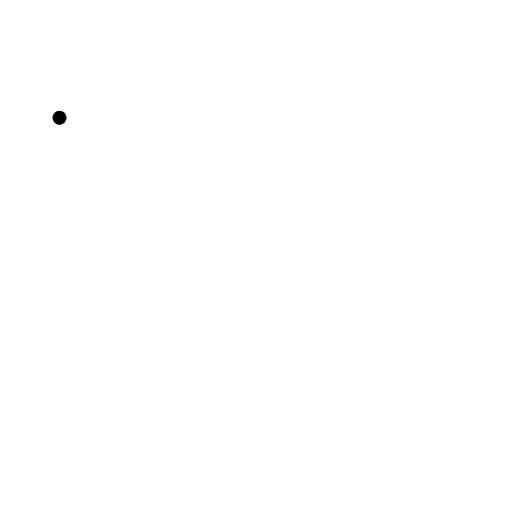
t = 0.00 s
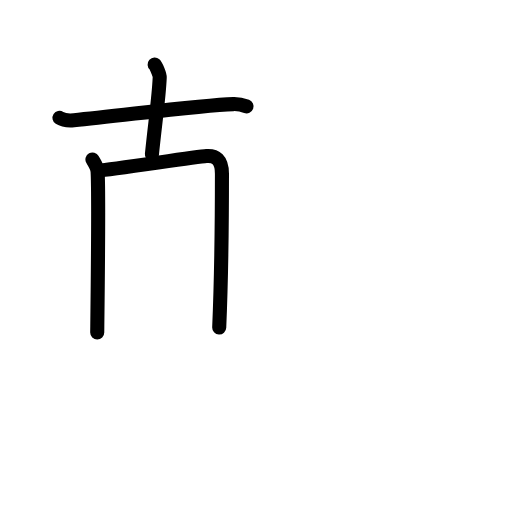
t = 3.75 s
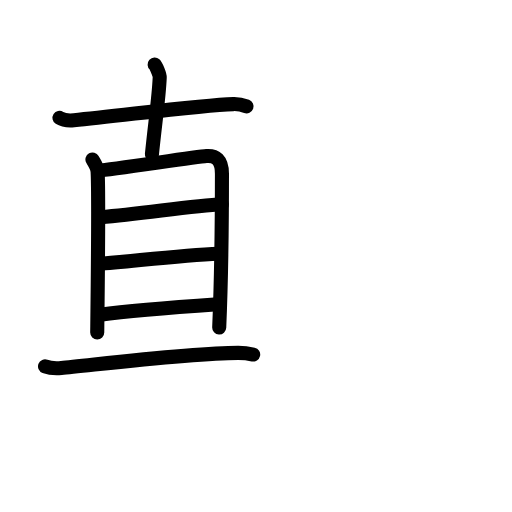
t = 7.58 s
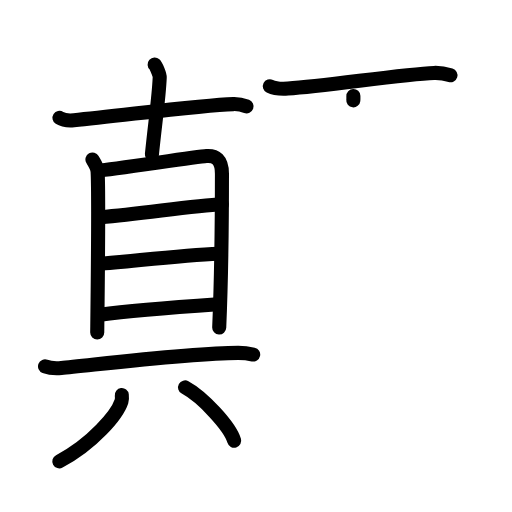
t = 11.38 s
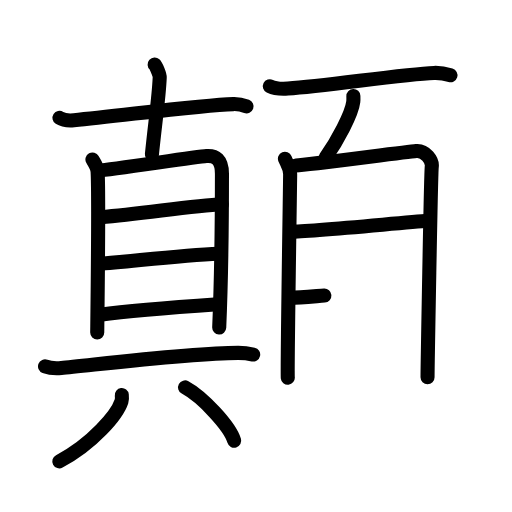
t = 15.25 s
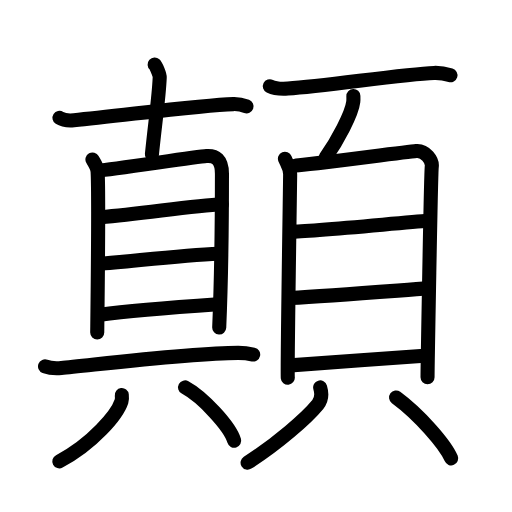
t = 19.00 s

The animated SVG that drew these frames (rendered in a browser with its animation timeline set to each time). Animation: 53 SMIL elements (animate=53); one cycle of 19.00 s.

<?xml version="1.0" encoding="UTF-8"?>
<!--
AniKanjiVG is licensed by CC-BY-SA Paul C. Sommerhoff (https://bitbucket.org/sommerhoff/anikanjivg).
AniKanjiVG uses KanjiVG which is licensed by CC-BY-SA Ulrich Apel (http://kanjivg.tagaini.net).
See also http://creativecommons.org/licenses/by-sa/3.0/
-->
<svg xmlns:kvg='http://kanjivg.tagaini.net' xmlns='http://www.w3.org/2000/svg' width='109' height='109' viewBox='0 0 109 109' style='fill:none;stroke:#000000;stroke-width:3;stroke-linecap:round;stroke-linejoin:round;' id="kvg:kanji_0985b"><g id="kvg:0985b" kvg:element="顛"><g id="kvg:0985b-g1" kvg:element="真" kvg:position="left"><g id="kvg:0985b-g2" kvg:element="十" kvg:position="top"><path id="kvg:0985b-s1" kvg:type="㇐" d="M12.67,25.09c0.8,0.51,2.26,0.58,3.06,0.51c9.89-0.93,26.95-3.24,33.96-3.44c1.33-0.04,2.13,0.24,2.8,0.49"><animate attributeName="d" begin="0.0s" dur="0.3333333333333333s" from="M12.67,25.09C12.67,25.09,12.67,25.09,12.67,25.09" to="M12.67,25.09c0.8,0.51,2.26,0.58,3.06,0.51" />
<animate attributeName="d" begin="0.3333333333333333s" dur="0.3333333333333333s" from="M12.67,25.09c0.8,0.51,2.26,0.58,3.06,0.51c0,0,0,0,0,0,0" to="M12.67,25.09c0.8,0.51,2.26,0.58,3.06,0.51c9.89-0.93,26.95-3.24,33.96-3.44" />
<animate attributeName="d" begin="0.6666666666666666s" dur="0.3333333333333333s" from="M12.67,25.09c0.8,0.51,2.26,0.58,3.06,0.51c9.89-0.93,26.95-3.24,33.96-3.44c0,0,0,0,0,0,0" to="M12.67,25.09c0.8,0.51,2.26,0.58,3.06,0.51c9.89-0.93,26.95-3.24,33.96-3.44c1.33-0.04,2.13,0.24,2.8,0.49" />
</path>
<path id="kvg:0985b-s2" kvg:type="㇑" d="M32.92,13.75c0.32,0.29,1.1,2.15,1.08,2.73c-0.17,4.27-1,9.77-1.66,16.4"><animate attributeName="d" begin="1.0s" dur="0.5s" from="M32.92,13.75C32.92,13.75,32.92,13.75,32.92,13.75" to="M32.92,13.75c0.32,0.29,1.1,2.15,1.08,2.73" />
<animate attributeName="d" begin="1.5s" dur="0.5s" from="M32.92,13.75c0.32,0.29,1.1,2.15,1.08,2.73c0,0,0,0,0,0,0" to="M32.92,13.75c0.32,0.29,1.1,2.15,1.08,2.73c-0.17,4.27-1,9.77-1.66,16.4" />
<animate attributeName="d" begin="0s" dur="1.0s" from="M-100,-100" to="M-100,-100" />
</path>
</g>
<g id="kvg:0985b-g3" kvg:element="具" kvg:position="bottom"><g id="kvg:0985b-g4" kvg:element="目" kvg:position="top"><path id="kvg:0985b-s3" kvg:type="㇑" d="M19.68,33.95c0.35,0.64,1.04,1.49,1.1,2.61c0.3,5.01-0.08,33.66-0.08,34.22"><animate attributeName="d" begin="2.0s" dur="0.5s" from="M19.68,33.95C19.68,33.95,19.68,33.95,19.68,33.95" to="M19.68,33.95c0.35,0.64,1.04,1.49,1.1,2.61" />
<animate attributeName="d" begin="2.5s" dur="0.5s" from="M19.68,33.95c0.35,0.64,1.04,1.49,1.1,2.61c0,0,0,0,0,0,0" to="M19.68,33.95c0.35,0.64,1.04,1.49,1.1,2.61c0.3,5.01-0.08,33.66-0.08,34.22" />
<animate attributeName="d" begin="0s" dur="2.0s" from="M-100,-100" to="M-100,-100" />
</path>
<path id="kvg:0985b-s4" kvg:type="㇕a" d="M21.03,36.3c2.54-0.14,20.62-2.92,22.93-3.08c1.93-0.14,3.28,0.73,3.29,3.76c0,4.93-0.01,19.4-0.58,32.74"><animate attributeName="d" begin="3.0s" dur="0.3333333333333333s" from="M21.03,36.3C21.03,36.3,21.03,36.3,21.03,36.3" to="M21.03,36.3c2.54-0.14,20.62-2.92,22.93-3.08" />
<animate attributeName="d" begin="3.3333333333333335s" dur="0.3333333333333333s" from="M21.03,36.3c2.54-0.14,20.62-2.92,22.93-3.08c0,0,0,0,0,0,0" to="M21.03,36.3c2.54-0.14,20.62-2.92,22.93-3.08c1.93-0.14,3.28,0.73,3.29,3.76" />
<animate attributeName="d" begin="3.6666666666666665s" dur="0.3333333333333333s" from="M21.03,36.3c2.54-0.14,20.62-2.92,22.93-3.08c1.93-0.14,3.28,0.73,3.29,3.76c0,0,0,0,0,0,0" to="M21.03,36.3c2.54-0.14,20.62-2.92,22.93-3.08c1.93-0.14,3.28,0.73,3.29,3.76c0,4.93-0.01,19.4-0.58,32.74" />
<animate attributeName="d" begin="0s" dur="3.0s" from="M-100,-100" to="M-100,-100" />
</path>
<path id="kvg:0985b-s5" kvg:type="㇐a" d="M21.47,46.24c9.26-0.8,19.62-2.47,25.76-2.75"><animate attributeName="d" begin="4.0s" dur="1.0s" from="M21.47,46.24C21.47,46.24,21.47,46.24,21.47,46.24" to="M21.47,46.24c9.26-0.8,19.62-2.47,25.76-2.75" />
<animate attributeName="d" begin="0s" dur="4.0s" from="M-100,-100" to="M-100,-100" />
</path>
<path id="kvg:0985b-s6" kvg:type="㇐a" d="M20.86,56.18c6.73-0.48,17.42-1.85,25.71-2.17"><animate attributeName="d" begin="5.0s" dur="1.0s" from="M20.86,56.18C20.86,56.18,20.86,56.18,20.86,56.18" to="M20.86,56.18c6.73-0.48,17.42-1.85,25.71-2.17" />
<animate attributeName="d" begin="0s" dur="5.0s" from="M-100,-100" to="M-100,-100" />
</path>
<path id="kvg:0985b-s7" kvg:type="㇐a" d="M21.31,67c5.69-0.75,16.79-1.63,25.06-2.21"><animate attributeName="d" begin="6.0s" dur="1.0s" from="M21.31,67C21.31,67,21.31,67,21.31,67" to="M21.31,67c5.69-0.75,16.79-1.63,25.06-2.21" />
<animate attributeName="d" begin="0s" dur="6.0s" from="M-100,-100" to="M-100,-100" />
</path>
</g>
<g id="kvg:0985b-g5" kvg:position="bottom"><path id="kvg:0985b-s8" kvg:type="㇐" d="M9.59,78c0.91,0.35,2.58,0.43,3.48,0.35c5.64-0.48,27.36-3.22,37.65-3.22c1.51,0,2.42,0.17,3.18,0.34"><animate attributeName="d" begin="7.0s" dur="0.3333333333333333s" from="M9.59,78C9.59,78,9.59,78,9.59,78" to="M9.59,78c0.91,0.35,2.58,0.43,3.48,0.35" />
<animate attributeName="d" begin="7.333333333333333s" dur="0.3333333333333333s" from="M9.59,78c0.91,0.35,2.58,0.43,3.48,0.35c0,0,0,0,0,0,0" to="M9.59,78c0.91,0.35,2.58,0.43,3.48,0.35c5.64-0.48,27.36-3.22,37.65-3.22" />
<animate attributeName="d" begin="7.666666666666667s" dur="0.3333333333333333s" from="M9.59,78c0.91,0.35,2.58,0.43,3.48,0.35c5.64-0.48,27.36-3.22,37.65-3.22c0,0,0,0,0,0,0" to="M9.59,78c0.91,0.35,2.58,0.43,3.48,0.35c5.64-0.48,27.36-3.22,37.65-3.22c1.51,0,2.42,0.17,3.18,0.34" />
<animate attributeName="d" begin="0s" dur="7.0s" from="M-100,-100" to="M-100,-100" />
</path>
<g id="kvg:0985b-g6" kvg:element="八"><path id="kvg:0985b-s9" kvg:type="㇒" d="M25.93,84.1c0.04,0.33,0.08,0.86-0.07,1.34c-0.91,2.82-6.11,9-13.23,12.78"><animate attributeName="d" begin="8.0s" dur="0.5s" from="M25.93,84.1C25.93,84.1,25.93,84.1,25.93,84.1" to="M25.93,84.1c0.04,0.33,0.08,0.86-0.07,1.34" />
<animate attributeName="d" begin="8.5s" dur="0.5s" from="M25.93,84.1c0.04,0.33,0.08,0.86-0.07,1.34c0,0,0,0,0,0,0" to="M25.93,84.1c0.04,0.33,0.08,0.86-0.07,1.34c-0.91,2.82-6.11,9-13.23,12.78" />
<animate attributeName="d" begin="0s" dur="8.0s" from="M-100,-100" to="M-100,-100" />
</path>
<path id="kvg:0985b-s10" kvg:type="㇏" d="M39.4,82.48c3.69,2,9.53,8.23,10.46,11.35"><animate attributeName="d" begin="9.0s" dur="1.0s" from="M39.4,82.48C39.4,82.48,39.4,82.48,39.4,82.48" to="M39.4,82.48c3.69,2,9.53,8.23,10.46,11.35" />
<animate attributeName="d" begin="0s" dur="9.0s" from="M-100,-100" to="M-100,-100" />
</path>
</g>
</g>
</g>
</g>
<g id="kvg:0985b-g7" kvg:element="頁" kvg:position="right" kvg:radical="general"><g id="kvg:0985b-g8" kvg:position="top"><path id="kvg:0985b-s11" kvg:type="㇐" d="M57.45,18.35c1,0.5,2.84,0.57,3.85,0.5c8.3-0.58,24.63-3.08,31.09-3.32c1.67-0.06,2.68,0.24,3.51,0.49"><animate attributeName="d" begin="10.0s" dur="0.3333333333333333s" from="M57.45,18.35C57.45,18.35,57.45,18.35,57.45,18.35" to="M57.45,18.35c1,0.5,2.84,0.57,3.85,0.5" />
<animate attributeName="d" begin="10.333333333333334s" dur="0.3333333333333333s" from="M57.45,18.35c1,0.5,2.84,0.57,3.85,0.5c0,0,0,0,0,0,0" to="M57.45,18.35c1,0.5,2.84,0.57,3.85,0.5c8.3-0.58,24.63-3.08,31.09-3.32" />
<animate attributeName="d" begin="10.666666666666666s" dur="0.3333333333333333s" from="M57.45,18.35c1,0.5,2.84,0.57,3.85,0.5c8.3-0.58,24.63-3.08,31.09-3.32c0,0,0,0,0,0,0" to="M57.45,18.35c1,0.5,2.84,0.57,3.85,0.5c8.3-0.58,24.63-3.08,31.09-3.32c1.67-0.06,2.68,0.24,3.51,0.49" />
<animate attributeName="d" begin="0s" dur="10.0s" from="M-100,-100" to="M-100,-100" />
</path>
<path id="kvg:0985b-s12" kvg:type="㇒" d="M75.23,20.43c0.01,0.31,0.03,0.8-0.02,1.24c-0.31,2.62-3.42,8.36-5.88,11.87"><animate attributeName="d" begin="11.0s" dur="0.5s" from="M75.23,20.43C75.23,20.43,75.23,20.43,75.23,20.43" to="M75.23,20.43c0.01,0.31,0.03,0.8-0.02,1.24" />
<animate attributeName="d" begin="11.5s" dur="0.5s" from="M75.23,20.43c0.01,0.31,0.03,0.8-0.02,1.24c0,0,0,0,0,0,0" to="M75.23,20.43c0.01,0.31,0.03,0.8-0.02,1.24c-0.31,2.62-3.42,8.36-5.88,11.87" />
<animate attributeName="d" begin="0s" dur="11.0s" from="M-100,-100" to="M-100,-100" />
</path>
</g>
<g id="kvg:0985b-g9" kvg:element="貝" kvg:position="bottom"><g id="kvg:0985b-g10" kvg:element="目" kvg:position="top"><path id="kvg:0985b-s13" kvg:type="㇑" d="M60.66,33.8c0.45,1.08,1.11,1.88,1.11,3.32c0,1.44-0.65,41.84-0.5,43.28"><animate attributeName="d" begin="12.0s" dur="0.5s" from="M60.66,33.8C60.66,33.8,60.66,33.8,60.66,33.8" to="M60.66,33.8c0.45,1.08,1.11,1.88,1.11,3.32" />
<animate attributeName="d" begin="12.5s" dur="0.5s" from="M60.66,33.8c0.45,1.08,1.11,1.88,1.11,3.32c0,0,0,0,0,0,0" to="M60.66,33.8c0.45,1.08,1.11,1.88,1.11,3.32c0,1.44-0.65,41.84-0.5,43.28" />
<animate attributeName="d" begin="0s" dur="12.0s" from="M-100,-100" to="M-100,-100" />
</path>
<path id="kvg:0985b-s14" kvg:type="㇕a" d="M63.03,35.23c2.56-0.18,23.24-2.86,25.58-3.08c1.94-0.18,3.48,1.99,3.31,3.32c-0.21,1.69-0.9,43.75-0.9,44.83"><animate attributeName="d" begin="13.0s" dur="0.3333333333333333s" from="M63.03,35.23C63.03,35.23,63.03,35.23,63.03,35.23" to="M63.03,35.23c2.56-0.18,23.24-2.86,25.58-3.08" />
<animate attributeName="d" begin="13.333333333333334s" dur="0.3333333333333333s" from="M63.03,35.23c2.56-0.18,23.24-2.86,25.58-3.08c0,0,0,0,0,0,0" to="M63.03,35.23c2.56-0.18,23.24-2.86,25.58-3.08c1.94-0.18,3.48,1.99,3.31,3.32" />
<animate attributeName="d" begin="13.666666666666666s" dur="0.3333333333333333s" from="M63.03,35.23c2.56-0.18,23.24-2.86,25.58-3.08c1.94-0.18,3.48,1.99,3.31,3.32c0,0,0,0,0,0,0" to="M63.03,35.23c2.56-0.18,23.24-2.86,25.58-3.08c1.94-0.18,3.48,1.99,3.31,3.32c-0.21,1.69-0.9,43.75-0.9,44.83" />
<animate attributeName="d" begin="0s" dur="13.0s" from="M-100,-100" to="M-100,-100" />
</path>
<path id="kvg:0985b-s15" kvg:type="㇐a" d="M61.99,49.32c3.66,0,23.65-1.92,29.14-2.31"><animate attributeName="d" begin="14.0s" dur="1.0s" from="M61.99,49.32C61.99,49.32,61.99,49.32,61.99,49.32" to="M61.99,49.32c3.66,0,23.65-1.92,29.14-2.31" />
<animate attributeName="d" begin="0s" dur="14.0s" from="M-100,-100" to="M-100,-100" />
</path>
<path id="kvg:0985b-s16" kvg:type="㇐a" d="M61.69,63.44c9.13-0.48,22.47-1.55,29.47-2.05"><animate attributeName="d" begin="15.0s" dur="1.0s" from="M61.69,63.44C61.69,63.44,61.69,63.44,61.69,63.44" to="M61.69,63.44c9.13-0.48,22.47-1.55,29.47-2.05" />
<animate attributeName="d" begin="0s" dur="15.0s" from="M-100,-100" to="M-100,-100" />
</path>
<path id="kvg:0985b-s17" kvg:type="㇐a" d="M61.86,77.79c6.39-0.54,21.01-1.5,28.46-2.04"><animate attributeName="d" begin="16.0s" dur="1.0s" from="M61.86,77.79C61.86,77.79,61.86,77.79,61.86,77.79" to="M61.86,77.79c6.39-0.54,21.01-1.5,28.46-2.04" />
<animate attributeName="d" begin="0s" dur="16.0s" from="M-100,-100" to="M-100,-100" />
</path>
</g>
<g id="kvg:0985b-g11" kvg:position="bottom"><path id="kvg:0985b-s18" kvg:type="㇒" d="M68.16,82.48c0.39,1.31,0.28,2.67-0.5,3.63C65.3,88.99,59,94.5,52.71,98.5"><animate attributeName="d" begin="17.0s" dur="0.5s" from="M68.16,82.48C68.16,82.48,68.16,82.48,68.16,82.48" to="M68.16,82.48c0.39,1.31,0.28,2.67-0.5,3.63" />
<animate attributeName="d" begin="17.5s" dur="0.5s" from="M68.16,82.48c0.39,1.31,0.28,2.67-0.5,3.63c0,0,0,0,0,0,0" to="M68.16,82.48c0.39,1.31,0.28,2.67-0.5,3.63C65.3,88.99,59,94.5,52.71,98.5" />
<animate attributeName="d" begin="0s" dur="17.0s" from="M-100,-100" to="M-100,-100" />
</path>
<path id="kvg:0985b-s19" kvg:type="㇔" d="M84.32,84.62c4.78,3.51,10.43,9.89,11.73,12.96"><animate attributeName="d" begin="18.0s" dur="1.0s" from="M84.32,84.62C84.32,84.62,84.32,84.62,84.32,84.62" to="M84.32,84.62c4.78,3.51,10.43,9.89,11.73,12.96" />
<animate attributeName="d" begin="0s" dur="18.0s" from="M-100,-100" to="M-100,-100" />
</path>
</g>
</g>
</g>
</g>
</svg>
